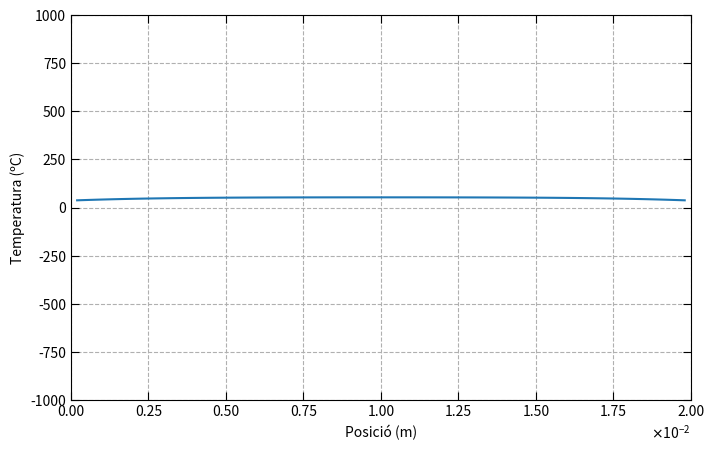
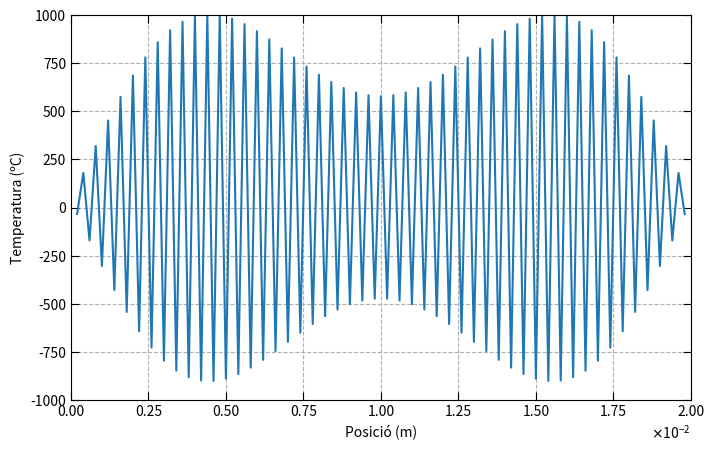
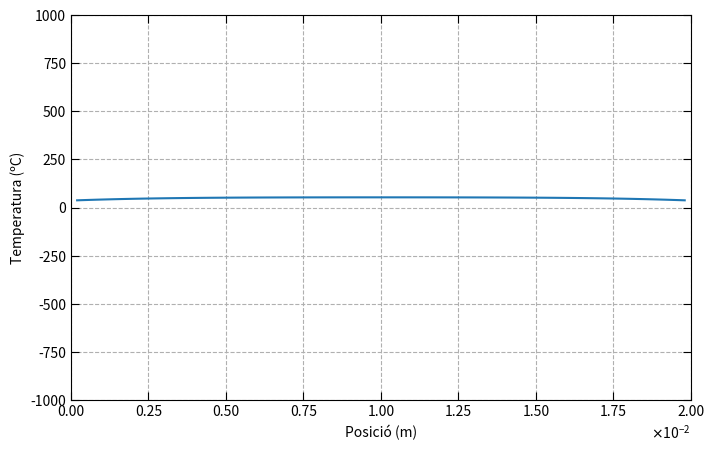
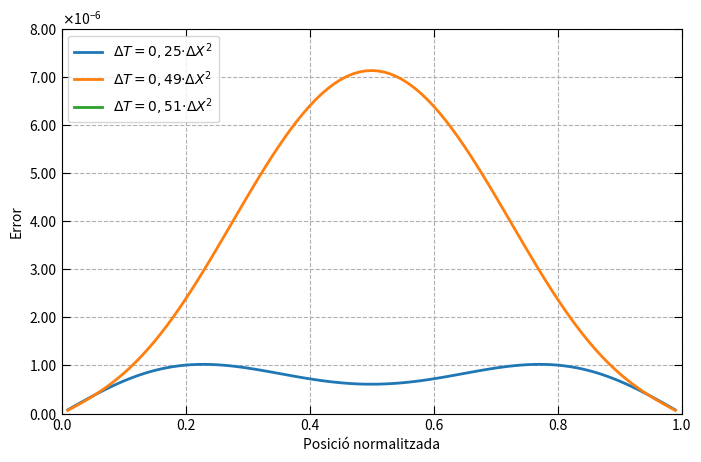

Source code (Python) for these figures, in order:

import numpy as np
import matplotlib.pyplot as plt
import math
from matplotlib.animation import FuncAnimation
import matplotlib.ticker as ticker
from matplotlib.ticker import ScalarFormatter



K=0.56
c_v=3686
ro=1081
V=40
sigma=0.472
l_0=0.02
t_0=(l_0**2)*c_v*ro/(K)
T_0=t_0*sigma*V**2/(2*c_v*ro*0.02**2)
t=0.025

N_v = 99        # (la matriu es 99x99 i farem N_v-1 de dimensió)
Tc = 36.5  
Tc_norm=Tc/T_0


def sol_anal(x_i): #definim la solucio analitica
    n = np.arange(1, 10**3)
    return Tc_norm + np.sum(
        (2/(n*np.pi)) * (1 - (-1)**n) *
        ((1 - np.exp(-n**2 * np.pi**2 * t)) / (np.pi**2 * n**2)) *np.sin(n*np.pi*x_i) )

T_anal = []
pos=np.linspace(0.01,0.99,99) #no hem agafat els termes de les C.C


for posi in pos: #Guardem totes les T analitiques per cada valor de x
    T_anal.append(sol_anal(posi))



Error_tres = [] 
pari = [0.49, 0.51, 0.25]

for par in pari:

    DeltaX=(0.02/100)/l_0
    DeltaT = par*DeltaX**2
    alpha = DeltaT/(DeltaX)**2

    c = np.zeros(N_v) #construeixo el vector del terme independent de la equació 
    c[1:-1] = DeltaT 
    c[0]  = DeltaT + alpha * Tc_norm  #El primer i últim vector tenen termes extra
    c[-1]  =   DeltaT + alpha * Tc_norm     
    
        
    #Construeixo la matriu 99x99 per trobar T a un temps i+1
    diagonal   = (1 - 2*alpha) * np.ones(N_v) #diagonal principal
    adalt  = (alpha) * np.ones(N_v - 1) #diagonal secundria de adalt
    abaix = (alpha) * np.ones(N_v - 1) #diagonal secundaria d'abaix
    B = np.diag(diagonal) + np.diag(adalt, 1) + np.diag(abaix, -1) 

    #Construeixo el vector que conté els valors de temperatura del temps anterior (per i=0 C.I.)
    d=np.ones(N_v)*Tc_norm

    temps = []
    for i in range(0,int(0.025/DeltaT)): #resolc la equació fins a el temps que volem
        T=B@d + c
        temps.append(T)
        d=T #per cada iteració fiquem la T del temps anterior

    punts=np.linspace(0.0002,0.0198,99)   

    fig, ax = plt.subplots(figsize=(8,5))

    # Dibujamos la temperatura
    ax.plot(punts, T * T_0)

    # Configuramos etiquetas, límites y cuadrícula

    ax.set_xlabel('Posició (m)')
    ax.set_ylabel('Temperatura (ºC)')
    ax.set_xlim(0, 0.02)
    ax.set_ylim(-1000, 1000)
    ax.grid(True,linestyle='--')

    # Configuramos las marcas de los ticks
    ax.tick_params(axis='both', which='both', direction='in', length=6)
    ax.xaxis.set_ticks_position('both')
    ax.yaxis.set_ticks_position('both')

    class CustomScalarFormatter(ScalarFormatter):
        def _set_format(self):
            self.format = "%0.2f"

    formatter = CustomScalarFormatter(useMathText=True)
    formatter.set_powerlimits((0, 0))
    formatter.set_scientific(True)

    ax.xaxis.set_major_formatter(formatter)

    plt.show()  

#SOLUCIÓ ANALITICA
    Error=[]
    
    for i in range(99): #Calculem l'error
        Error.append(np.abs(T_anal[i]-T[i]))

    Error_tres.append(Error)

fig_err, ax_err = plt.subplots(figsize=(8,5))
ax_err.plot(pos, Error_tres[2], label='$ΔT=0,25·ΔX^2$', linewidth=2)
ax_err.plot(pos, Error_tres[0], label='$ΔT=0,49·ΔX^2$', linewidth=2)
ax_err.plot(pos, Error_tres[1], label='$ΔT=0,51·ΔX^2$', linewidth=2)



# Configuramos etiquetas, límites y cuadrícula

ax_err.set_xlabel('Posició normalitzada')
ax_err.set_ylabel('Error')
ax_err.set_xlim(0, 1)
ax_err.set_ylim(0, 8*10**-6)
ax_err.grid(True,linestyle='--')

# Configuramos las marcas de los ticks
ax_err.tick_params(axis='both', which='both', direction='in', length=6)
ax_err.xaxis.set_ticks_position('both')
ax_err.yaxis.set_ticks_position('both')

class CustomScalarFormatter(ScalarFormatter):
    def _set_format(self):
        self.format = "%0.2f"

formatter = CustomScalarFormatter(useMathText=True)
formatter.set_powerlimits((0, 0))
formatter.set_scientific(True)

ax_err.yaxis.set_major_formatter(formatter)
# Mostramos la gráfica
ax_err.legend(loc='upper left')
plt.show()
